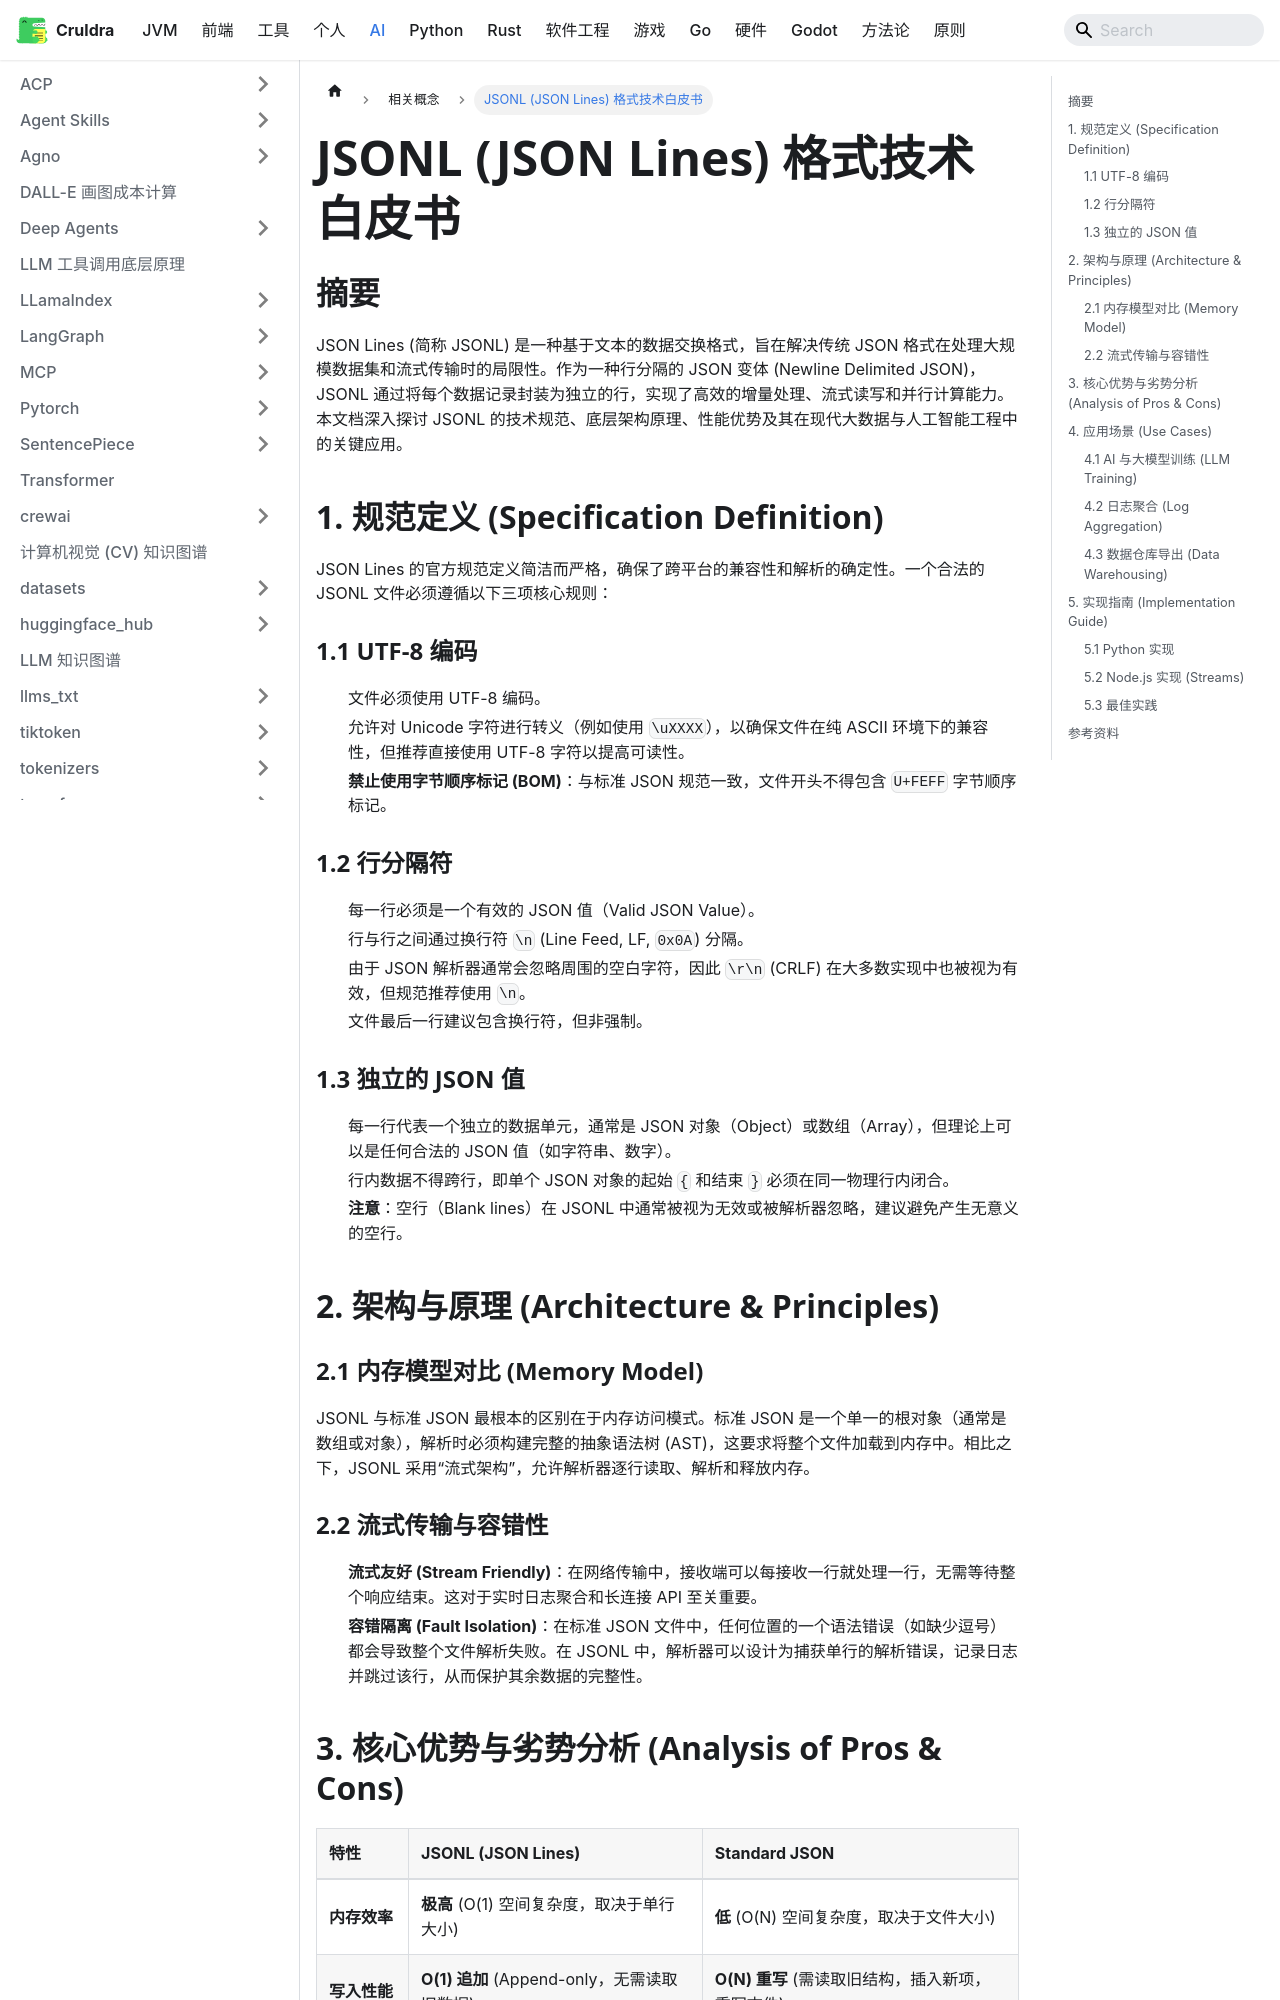

repository: cruldra/notes3 · page: docs/AI/相关概念/jsonl_format.html · generator: docusaurus

# JSONL (JSON Lines) 格式技术白皮书

## 摘要

JSON Lines (简称 JSONL) 是一种基于文本的数据交换格式，旨在解决传统 JSON 格式在处理大规模数据集和流式传输时的局限性。作为一种行分隔的 JSON 变体 (Newline Delimited JSON)，JSONL 通过将每个数据记录封装为独立的行，实现了高效的增量处理、流式读写和并行计算能力。本文档深入探讨 JSONL 的技术规范、底层架构原理、性能优势及其在现代大数据与人工智能工程中的关键应用。

## 1. 规范定义 (Specification Definition)

JSON Lines 的官方规范定义简洁而严格，确保了跨平台的兼容性和解析的确定性。一个合法的 JSONL 文件必须遵循以下三项核心规则：

### 1.1 UTF-8 编码
*   文件必须使用 UTF-8 编码。
*   允许对 Unicode 字符进行转义（例如使用 `\uXXXX`），以确保文件在纯 ASCII 环境下的兼容性，但推荐直接使用 UTF-8 字符以提高可读性。
*   **禁止使用字节顺序标记 (BOM)**：与标准 JSON 规范一致，文件开头不得包含 `U+FEFF` 字节顺序标记。

### 1.2 行分隔符
*   每一行必须是一个有效的 JSON 值（Valid JSON Value）。
*   行与行之间通过换行符 `\n` (Line Feed, LF, `0x0A`) 分隔。
*   由于 JSON 解析器通常会忽略周围的空白字符，因此 `\r\n` (CRLF) 在大多数实现中也被视为有效，但规范推荐使用 `\n`。
*   文件最后一行建议包含换行符，但非强制。

### 1.3 独立的 JSON 值
*   每一行代表一个独立的数据单元，通常是 JSON 对象（Object）或数组（Array），但理论上可以是任何合法的 JSON 值（如字符串、数字）。
*   行内数据不得跨行，即单个 JSON 对象的起始 `{` 和结束 `}` 必须在同一物理行内闭合。
*   **注意**：空行（Blank lines）在 JSONL 中通常被视为无效或被解析器忽略，建议避免产生无意义的空行。

## 2. 架构与原理 (Architecture & Principles)

### 2.1 内存模型对比 (Memory Model)

JSONL 与标准 JSON 最根本的区别在于内存访问模式。标准 JSON 是一个单一的根对象（通常是数组或对象），解析时必须构建完整的抽象语法树 (AST)，这要求将整个文件加载到内存中。相比之下，JSONL 采用“流式架构”，允许解析器逐行读取、解析和释放内存。

```mermaid
graph TD
    subgraph Standard_JSON [标准 JSON 处理流程]
        A1[读取整个文件] --> B1[解析完整 AST]
        B1 --> C1[加载至内存]
        C1 --> D1[遍历处理数据]
        style B1 fill:#f9f,stroke:#333,stroke-width:2px
        style C1 fill:#f96,stroke:#333,stroke-width:2px
    end

    subgraph JSONL [JSONL 流式处理流程]
        A2[打开文件流] --> B2{文件结束?}
        B2 -- No --> C2[读取单行 String]
        C2 --> D2[JSON Parse 单行]
        D2 --> E2[处理数据记录]
        E2 --> F2[释放该行内存]
        F2 --> B2
        B2 -- Yes --> G2[完成]
        style D2 fill:#9f9,stroke:#333,stroke-width:2px
        style F2 fill:#9cf,stroke:#333,stroke-width:2px
    end
```

### 2.2 流式传输与容错性
*   **流式友好 (Stream Friendly)**：在网络传输中，接收端可以每接收一行就处理一行，无需等待整个响应结束。这对于实时日志聚合和长连接 API 至关重要。
*   **容错隔离 (Fault Isolation)**：在标准 JSON 文件中，任何位置的一个语法错误（如缺少逗号）都会导致整个文件解析失败。在 JSONL 中，解析器可以设计为捕获单行的解析错误，记录日志并跳过该行，从而保护其余数据的完整性。
